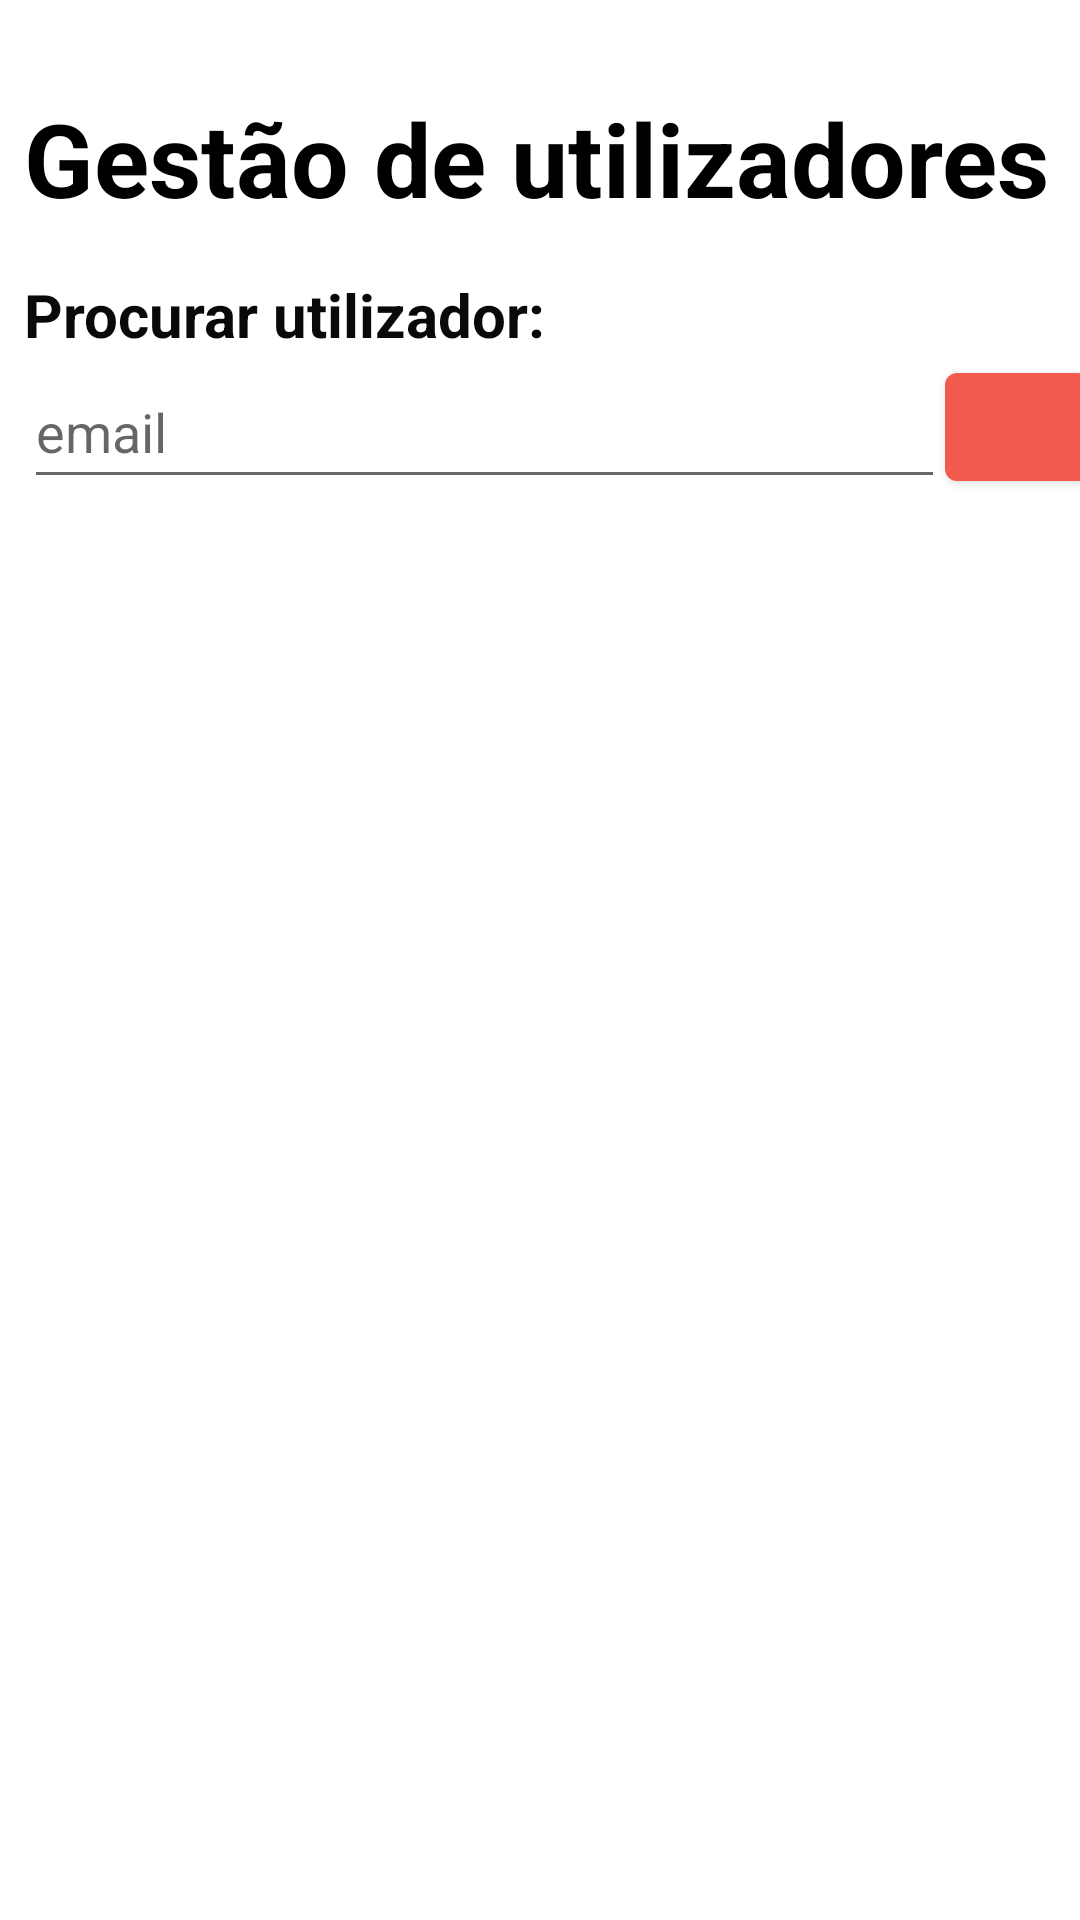

The Android layout XML behind this screen, and the referenced resources:
<!-- AndroidManifest.xml: application theme Theme.Monneymannagerapp -->
<!-- res/layout/activity_user_management.xml -->
<?xml version="1.0" encoding="utf-8"?>
<androidx.constraintlayout.widget.ConstraintLayout xmlns:android="http://schemas.android.com/apk/res/android"
    xmlns:app="http://schemas.android.com/apk/res-auto"
    xmlns:tools="http://schemas.android.com/tools"
    android:layout_width="match_parent"
    android:layout_height="match_parent"
    tools:context=".UserManagementActivity">

    <androidx.constraintlayout.widget.Guideline
        android:id="@+id/guideline35"
        android:layout_width="wrap_content"
        android:layout_height="wrap_content"
        android:orientation="horizontal"
        app:layout_constraintGuide_percent="0.13" />

    <TextView
        android:id="@+id/textView22"
        android:layout_width="wrap_content"
        android:layout_height="wrap_content"
        android:layout_marginStart="8dp"
        android:layout_marginBottom="8dp"
        android:text="Gestão de utilizadores"
        android:textColor="#000000"
        android:textSize="34sp"
        android:textStyle="bold"
        app:layout_constraintBottom_toTopOf="@+id/guideline35"
        app:layout_constraintStart_toStartOf="parent" />

    <Button
        android:id="@+id/search_button"
        android:layout_width="48dp"
        android:layout_height="48dp"
        android:onClick="findUserByEmail"
        app:icon="@drawable/ic_baseline_search_24"
        app:layout_constraintStart_toEndOf="@+id/email_to_find_user"
        app:layout_constraintTop_toTopOf="@+id/email_to_find_user"
        tools:ignore="SpeakableTextPresentCheck" />

    <EditText
        android:id="@+id/email_to_find_user"
        android:layout_width="307dp"
        android:layout_height="48dp"
        android:ems="10"
        android:hint="email"
        android:inputType="textEmailAddress"
        app:layout_constraintStart_toStartOf="@+id/textView23"
        app:layout_constraintTop_toBottomOf="@+id/textView23" />

    <TextView
        android:id="@+id/textView23"
        android:layout_width="wrap_content"
        android:layout_height="wrap_content"
        android:layout_marginStart="8dp"
        android:layout_marginTop="8dp"
        android:text="Procurar utilizador:"
        android:textColor="#090909"
        android:textSize="20sp"
        android:textStyle="bold"
        app:layout_constraintStart_toStartOf="parent"
        app:layout_constraintTop_toTopOf="@+id/guideline35" />

    <androidx.constraintlayout.widget.Guideline
        android:id="@+id/guideline36"
        android:layout_width="wrap_content"
        android:layout_height="wrap_content"
        android:orientation="horizontal"
        app:layout_constraintGuide_percent="0.28" />

    <androidx.constraintlayout.widget.Guideline
        android:id="@+id/guideline37"
        android:layout_width="wrap_content"
        android:layout_height="wrap_content"
        android:orientation="horizontal"
        app:layout_constraintGuide_percent="0.84" />

    <ListView
        android:id="@+id/users_list"
        android:layout_width="0dp"
        android:layout_height="0dp"
        app:layout_constraintBottom_toTopOf="@+id/guideline37"
        app:layout_constraintEnd_toEndOf="parent"
        app:layout_constraintStart_toStartOf="parent"
        app:layout_constraintTop_toTopOf="@+id/guideline36" />

</androidx.constraintlayout.widget.ConstraintLayout>
<!-- resources referenced by this layout -->
<resources>
  <style name="Theme.Monneymannagerapp" parent="Theme.MaterialComponents.DayNight.DarkActionBar">
          
          <item name="colorPrimary">#F35A4E</item>
          <item name="colorPrimaryVariant">#FD481B</item>
          <item name="colorOnPrimary">@color/white</item>
          
          <item name="colorSecondary">#FF9A4D</item>
          <item name="colorSecondaryVariant">#F45B2C</item>
          <item name="colorOnSecondary">@color/black</item>
          
          <item name="android:statusBarColor" tools:targetApi="l">?attr/colorPrimaryVariant</item>
          
      </style>
  <color name="white">#FFFFFFFF</color>
  <color name="black">#FF000000</color>
</resources>
